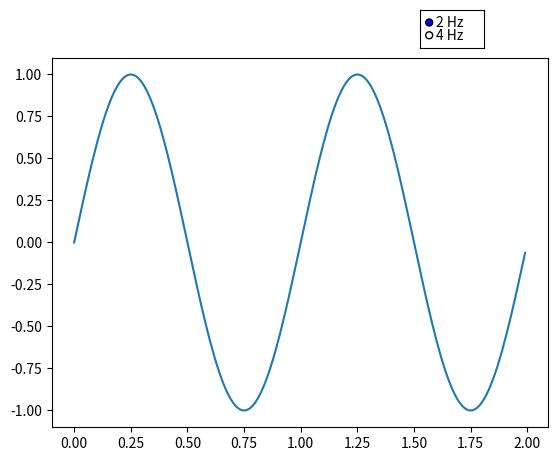

This chart was generated by the following Python code:
import numpy as np
import matplotlib.pyplot as plt
from matplotlib.widgets import RadioButtons

xx = np.arange(0.0, 2.0, 0.01)
yy = np.sin(2*np.pi*xx)

ln, = plt.plot(xx,yy)

rect = plt.axes([0.7,0.9,0.1,0.08])
# um botão de seleção exclusiva
button = RadioButtons(rect,('2 Hz','4 Hz'))

def reage_ln(n):
    # altera a curva desenhada
    ln.set_ydata(np.sin(n*np.pi*xx))
    plt.draw()

# a função que reage ao evento recebe a opção
def reage(label):
    if label=='2 Hz': reage_ln(2)
    elif label=='4 Hz': reage_ln(4)

button.on_clicked(reage)
plt.show()